Run: headless pygame with SDL's dummy video driver; simulated clock (each Clock.tick advances the game by its frame time, no real sleeping); random seed 0; keys injected as events and as key.get_pressed() state; no mouse input.
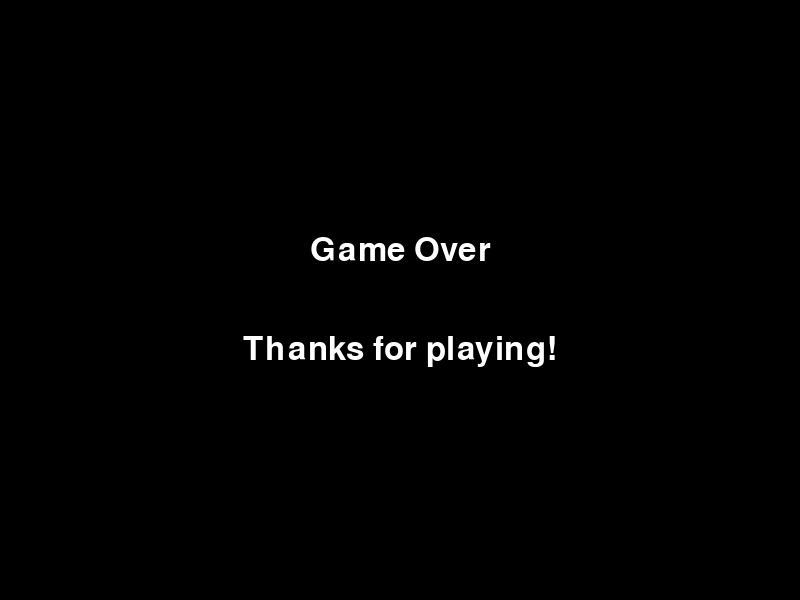
Frame 1 of 2 · flips 1–60 · no input
Frame 2 of 2 · flips 61–180 · tapped SPACE, RETURN · held RIGHT (→), D (game ended) · screen unchanged from frame 1, image omitted

The pygame program that drew these frames:

import pygame
import sys

# Initialize Pygame
pygame.init()

# Screen dimensions
screen_width = 800
screen_height = 600

# Colors
white = (255, 255, 255)
black = (0, 0, 0)

# Create the screen object
screen = pygame.display.set_mode((screen_width, screen_height))
pygame.display.set_caption("Ending Screen")

# Initialize font
font = pygame.font.SysFont(None, 48)

# Ending messages
game_over_message = "Game Over"
thanks_message = "Thanks for playing!"
game_over_text = font.render(game_over_message, True, white)
thanks_text = font.render(thanks_message, True, white)
game_over_text_rect = game_over_text.get_rect(center=(screen_width // 2, screen_height // 2 - 50))
thanks_text_rect = thanks_text.get_rect(center=(screen_width // 2, screen_height // 2 + 50))

# Game loop
running = True
while running:
    for event in pygame.event.get():
        if event.type == pygame.QUIT:
            running = False
        elif event.type == pygame.KEYDOWN:
            running = False  # Exit the loop if any key is pressed

    # Fill the screen with black
    screen.fill(black)

    # Draw the ending messages
    screen.blit(game_over_text, game_over_text_rect)
    screen.blit(thanks_text, thanks_text_rect)

    # Update the display
    pygame.display.flip()

# Quit Pygame
pygame.quit()
sys.exit()
